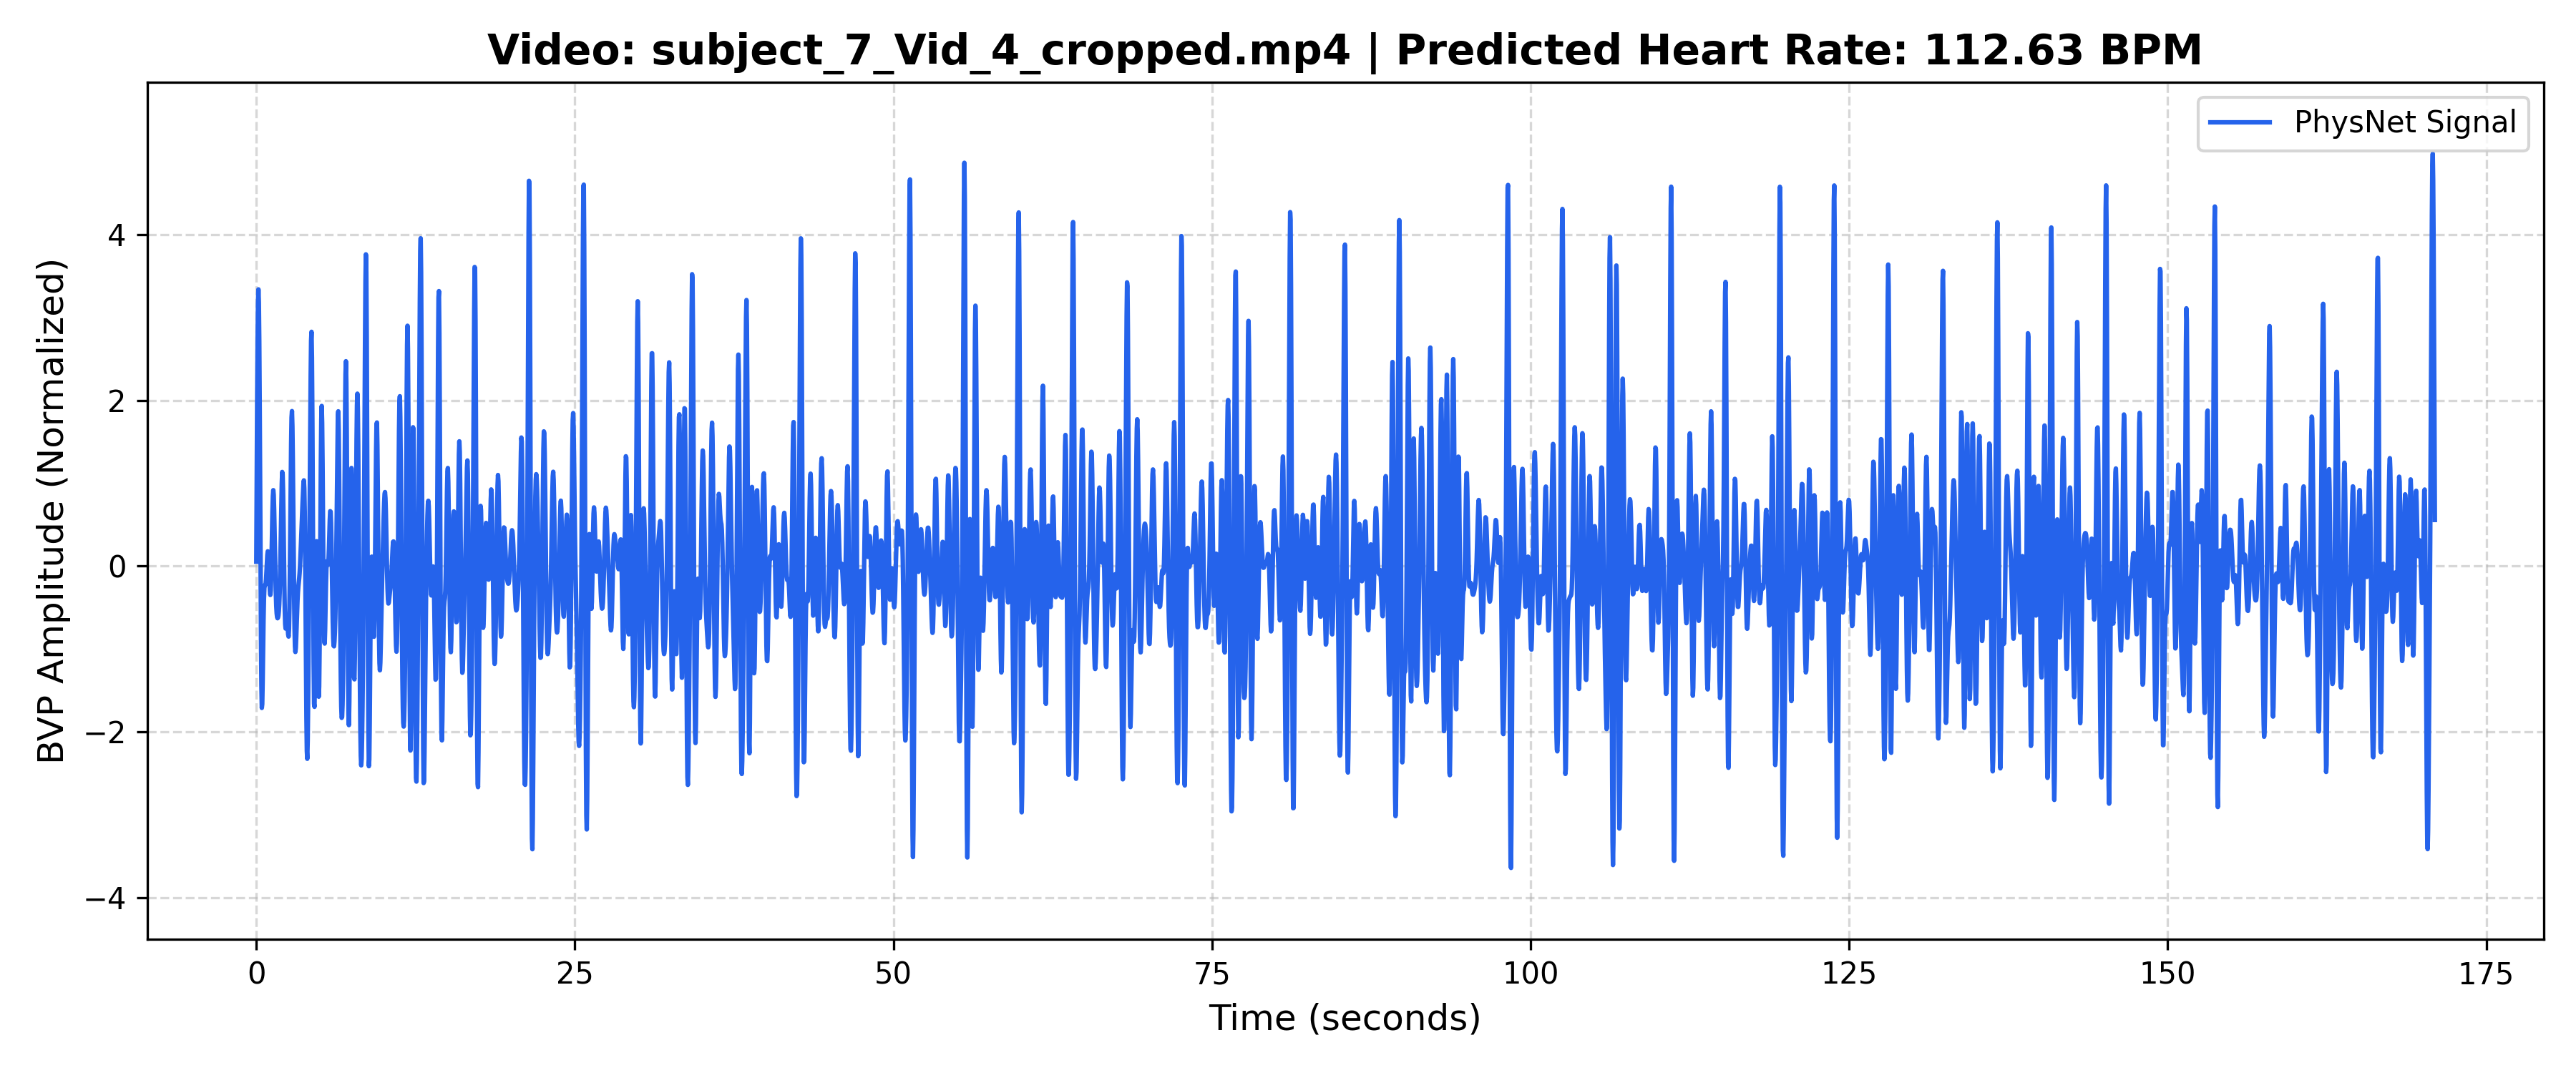

The file beside this chart, header and first rows:
Time_Sec, Amplitude
0.000000, 0.05223
0.03333, 1.074
0.06667, 1.989
0.1, 2.709
0.1333, 3.172
0.1667, 3.338
0.2, 3.185
0.2333, 2.713
0.2667, 1.957
0.3, 1.012
0.3333, 0.02475
0.3667, -0.8396
0.4, -1.442
0.4333, -1.713
0.4667, -1.666
0.5, -1.39
0.5333, -1.012
0.5667, -0.655
0.6, -0.3996
0.6333, -0.2675
0.6667, -0.2298
0.7, -0.231
0.7333, -0.2183
0.7667, -0.1629
0.8, -0.0672
0.8333, 0.04299
0.8667, 0.1341
0.9, 0.1778
0.9333, 0.1586
0.9667, 0.07681
1, -0.05038
1.033, -0.1911
1.067, -0.3043
1.1, -0.3492
1.133, -0.2965
1.167, -0.1385
1.2, 0.1048
1.233, 0.3884
1.267, 0.6537
1.3, 0.843
1.333, 0.9153
1.367, 0.8567
1.4, 0.6825
1.433, 0.4308
1.467, 0.1501
1.5, -0.114
1.533, -0.3291
1.567, -0.4807
1.6, -0.5719
1.633, -0.6167
1.667, -0.6305
1.7, -0.6236
1.733, -0.5983
1.767, -0.549
1.8, -0.4639
1.833, -0.3285
1.867, -0.1313
1.9, 0.1283
1.933, 0.4331
1.967, 0.7427
... 5,070 more rows
